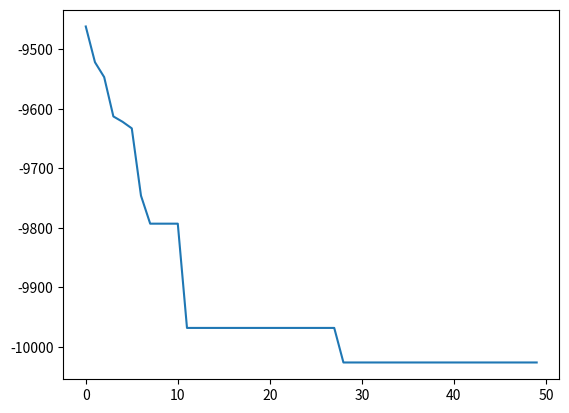

Write the Python code that produced this figure.
import matplotlib.pyplot as plt

# plt.plot([1155, 1180, 1220, 1220, 1241, 1248, 1254, 1292, 1292, 1292, 1292, 1328, 1328, 1328, 1328, 1328, 1328, 1328, 1328, 1328, 1335, 1335, 1335, 1335, 1335, 1335, 1335, 1335, 1335, 1335, 1335, 1335, 1335, 1335, 1335, 1335, 1335, 1335, 1366, 1366, 1366, 1366, 1366, 1366, 1366, 1366, 1366, 1369, 1369, 1369, 1369, 1369, 1369, 1369, 1369, 1369, 1369, 1369, 1369, 1369, 1369, 1369, 1369, 1369, 1369, 1369, 1369, 1369, 1369, 1369, 1369, 1369, 1369, 1369, 1369, 1372, 1389, 1389, 1389, 1389, 1389, 1389, 1389, 1405, 1405, 1405, 1405, 1405, 1405, 1405, 1405, 1405, 1405, 1405, 1405, 1405, 1405, 1405, 1405, 1405, 1405, 1405, 1405, 1405, 1405, 1405, 1405, 1405, 1405, 1405, 1405, 1405, 1405, 1405, 1405, 1405, 1405, 1405, 1405, 1405, 1405, 1405, 1405, 1405, 1405, 1405, 1405, 1405, 1419, 1419, 1419, 1419, 1419, 1419, 1419, 1419, 1419, 1419, 1419, 1419, 1419, 1419, 1419, 1419, 1419, 1419, 1419, 1419, 1419, 1419, 1419, 1419, 1419, 1419, 1419, 1419, 1419, 1419, 1419, 1419, 1419, 1419, 1419, 1419, 1419, 1419, 1419, 1419, 1419, 1419, 1419, 1419, 1419, 1419, 1419, 1419, 1419, 1419, 1419, 1419, 1419, 1419, 1419, 1419, 1419, 1419, 1419, 1419, 1419, 1419, 1419, 1419, 1419, 1419, 1419, 1419, 1419, 1419, 1419, 1419])
# plt.plot([-1235, -1235, -1266, -1266, -1319, -1319, -1319, -1323, -1326, -1326, -1326, -1326, -1326, -1326, -1326, -1326, -1326, -1326, -1326, -1326, -1326, -1335, -1335, -1335, -1335, -1355, -1355, -1355, -1355, -1355, -1355, -1355, -1355, -1355, -1355, -1355, -1355, -1355, -1355, -1355, -1355, -1355, -1355, -1355, -1355, -1355, -1355, -1355, -1355, -1355, -1355, -1355, -1355, -1355, -1355, -1355, -1355, -1361, -1361, -1361, -1361, -1361, -1361, -1365, -1365, -1365, -1365, -1365, -1365, -1365, -1369, -1369, -1369, -1369, -1369, -1369, -1369, -1369, -1369, -1369, -1369, -1369, -1369, -1369, -1369, -1369, -1369, -1369, -1369, -1369, -1369, -1369, -1369, -1369, -1369, -1369, -1397, -1397, -1397, -1397])
#plt.plot([-1262, -1291, -1300, -1300, -1322, -1326, -1326, -1329, -1359, -1359, -1359, -1359, -1359, -1366, -1366, -1383, -1383, -1383, -1417, -1417, -1417, -1417, -1417, -1417, -1417, -1425, -1480, -1480, -1480, -1480, -1480, -1480, -1480, -1480, -1480, -1480, -1480, -1480, -1480, -1480, -1480, -1480, -1480, -1480, -1480, -1480, -1480, -1480, -1480, -1480, -1480, -1480, -1480, -1480, -1480, -1480, -1480, -1480, -1480, -1480, -1480, -1480, -1480, -1480, -1480, -1495, -1495, -1495, -1495, -1495, -1495, -1495, -1495, -1495, -1495, -1495, -1495, -1495, -1495, -1495, -1495, -1495, -1495, -1495, -1495, -1495, -1495, -1495, -1495, -1495, -1495, -1495, -1495, -1495, -1495, -1495, -1495, -1495, -1495, -1495])
plt.plot([-9462, -9522, -9547, -9613, -9622, -9633, -9746, -9793, -9793, -9793, -9793, -9968, -9968, -9968, -9968, -9968, -9968, -9968, -9968, -9968, -9968, -9968, -9968, -9968, -9968, -9968, -9968, -9968, -10026, -10026, -10026, -10026, -10026, -10026, -10026, -10026, -10026, -10026, -10026, -10026, -10026, -10026, -10026, -10026, -10026, -10026, -10026, -10026, -10026, -10026])
plt.show()